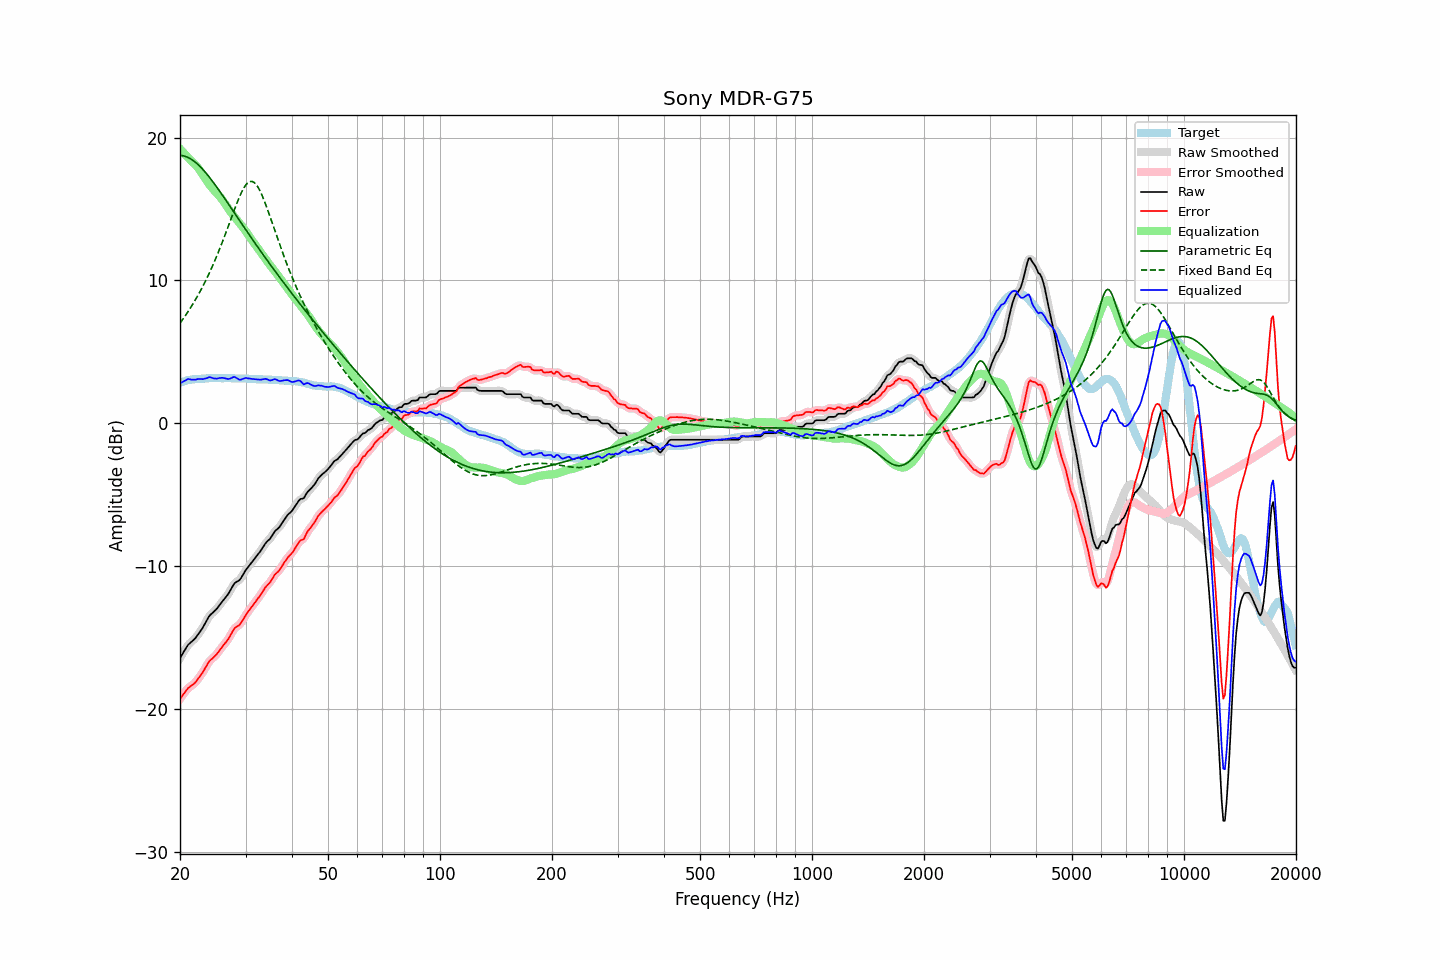

Data behind this chart, as committed beside it:
frequency, raw, error, smoothed, error_smoothed, equalization, parametric_eq, fixed_band_eq, equalized_raw, equalized_smoothed, target
20.00, -16.42, -19.27, -16.43, -19.28, 19.21, 18.75, 7.01, 2.80, 2.79, 2.85
20.20, -16.23, -19.12, -16.22, -19.11, 19.09, 18.74, 7.16, 2.86, 2.87, 2.89
20.40, -16.04, -18.97, -16.03, -18.96, 18.97, 18.72, 7.32, 2.92, 2.94, 2.92
20.61, -15.86, -18.81, -15.85, -18.81, 18.85, 18.69, 7.48, 2.99, 3.00, 2.95
20.81, -15.67, -18.67, -15.67, -18.66, 18.73, 18.65, 7.65, 3.05, 3.05, 2.99
21.02, -15.50, -18.53, -15.52, -18.54, 18.60, 18.61, 7.82, 3.11, 3.09, 3.03
21.23, -15.40, -18.44, -15.39, -18.44, 18.48, 18.55, 7.99, 3.09, 3.09, 3.04
21.44, -15.29, -18.36, -15.29, -18.36, 18.36, 18.48, 8.17, 3.06, 3.07, 3.06
21.66, -15.20, -18.28, -15.20, -18.28, 18.26, 18.41, 8.35, 3.06, 3.06, 3.08
21.87, -15.09, -18.19, -15.09, -18.18, 18.15, 18.32, 8.54, 3.05, 3.06, 3.09
22.09, -14.96, -18.07, -14.96, -18.06, 18.03, 18.23, 8.73, 3.07, 3.07, 3.10
22.31, -14.80, -17.91, -14.81, -17.92, 17.90, 18.13, 8.93, 3.10, 3.09, 3.10
22.54, -14.65, -17.76, -14.65, -17.76, 17.76, 18.03, 9.13, 3.11, 3.10, 3.11
22.76, -14.48, -17.61, -14.49, -17.61, 17.59, 17.91, 9.34, 3.11, 3.11, 3.12
22.99, -14.33, -17.45, -14.31, -17.44, 17.42, 17.79, 9.55, 3.09, 3.10, 3.12
23.22, -14.13, -17.26, -14.13, -17.26, 17.24, 17.67, 9.77, 3.11, 3.11, 3.13
23.45, -13.92, -17.07, -13.92, -17.06, 17.07, 17.54, 10.00, 3.14, 3.15, 3.14
23.69, -13.73, -16.88, -13.72, -16.87, 16.91, 17.40, 10.23, 3.18, 3.19, 3.15
23.92, -13.51, -16.68, -13.54, -16.70, 16.75, 17.26, 10.46, 3.24, 3.21, 3.16
24.16, -13.39, -16.56, -13.39, -16.56, 16.61, 17.12, 10.71, 3.22, 3.21, 3.17
24.40, -13.28, -16.47, -13.28, -16.45, 16.47, 16.97, 10.96, 3.18, 3.19, 3.18
24.65, -13.19, -16.36, -13.18, -16.36, 16.34, 16.82, 11.21, 3.15, 3.15, 3.17
24.89, -13.07, -16.25, -13.07, -16.25, 16.21, 16.67, 11.47, 3.14, 3.14, 3.17
25.14, -12.95, -16.13, -12.95, -16.12, 16.09, 16.51, 11.74, 3.13, 3.14, 3.17
25.39, -12.80, -15.98, -12.81, -15.98, 15.96, 16.35, 12.02, 3.16, 3.16, 3.17
25.65, -12.66, -15.83, -12.66, -15.82, 15.83, 16.19, 12.30, 3.18, 3.18, 3.17
25.91, -12.51, -15.66, -12.51, -15.67, 15.70, 16.03, 12.59, 3.19, 3.19, 3.15
26.16, -12.36, -15.53, -12.37, -15.53, 15.55, 15.87, 12.88, 3.18, 3.18, 3.16
26.43, -12.23, -15.39, -12.23, -15.39, 15.38, 15.70, 13.18, 3.15, 3.15, 3.16
26.69, -12.09, -15.25, -12.09, -15.25, 15.21, 15.54, 13.48, 3.12, 3.12, 3.16
26.96, -11.94, -15.10, -11.93, -15.09, 15.04, 15.37, 13.78, 3.10, 3.11, 3.16
27.23, -11.75, -14.91, -11.74, -14.91, 14.88, 15.20, 14.09, 3.13, 3.13, 3.16
27.50, -11.55, -14.71, -11.54, -14.70, 14.72, 15.04, 14.39, 3.17, 3.18, 3.16
27.77, -11.34, -14.50, -11.35, -14.50, 14.57, 14.87, 14.70, 3.23, 3.22, 3.15
28.05, -11.18, -14.33, -11.20, -14.35, 14.43, 14.70, 15.00, 3.26, 3.23, 3.15
28.33, -11.11, -14.24, -11.11, -14.25, 14.29, 14.54, 15.30, 3.18, 3.18, 3.13
28.62, -11.04, -14.18, -11.03, -14.17, 14.15, 14.37, 15.58, 3.11, 3.12, 3.14
28.90, -10.97, -14.11, -10.94, -14.08, 14.01, 14.20, 15.85, 3.05, 3.07, 3.14
29.19, -10.82, -13.95, -10.81, -13.95, 13.88, 14.03, 16.10, 3.06, 3.07, 3.13
29.48, -10.62, -13.77, -10.63, -13.77, 13.74, 13.87, 16.33, 3.11, 3.11, 3.14
29.78, -10.44, -13.58, -10.44, -13.58, 13.59, 13.70, 16.52, 3.15, 3.15, 3.14
30.08, -10.25, -13.39, -10.26, -13.40, 13.43, 13.54, 16.69, 3.18, 3.17, 3.14
30.38, -10.11, -13.23, -10.10, -13.23, 13.26, 13.37, 16.81, 3.16, 3.16, 3.12
30.68, -9.96, -13.08, -9.96, -13.08, 13.10, 13.21, 16.90, 3.14, 3.14, 3.12
30.99, -9.82, -12.93, -9.82, -12.93, 12.93, 13.04, 16.93, 3.11, 3.12, 3.11
31.30, -9.67, -12.78, -9.67, -12.78, 12.78, 12.88, 16.92, 3.11, 3.11, 3.11
31.61, -9.53, -12.64, -9.53, -12.63, 12.62, 12.72, 16.86, 3.10, 3.10, 3.11
31.93, -9.38, -12.47, -9.38, -12.47, 12.47, 12.56, 16.76, 3.09, 3.09, 3.09
32.24, -9.23, -12.32, -9.24, -12.32, 12.32, 12.39, 16.62, 3.08, 3.08, 3.08
32.57, -9.09, -12.17, -9.09, -12.17, 12.16, 12.23, 16.43, 3.07, 3.07, 3.08
32.89, -8.94, -12.03, -8.94, -12.02, 12.00, 12.07, 16.21, 3.05, 3.06, 3.08
33.22, -8.78, -11.86, -8.77, -11.85, 11.84, 11.92, 15.97, 3.07, 3.08, 3.08
33.55, -8.59, -11.67, -8.59, -11.67, 11.69, 11.76, 15.70, 3.10, 3.10, 3.07
33.89, -8.42, -11.49, -8.43, -11.50, 11.54, 11.60, 15.41, 3.12, 3.11, 3.07
34.23, -8.29, -11.36, -8.30, -11.36, 11.38, 11.44, 15.10, 3.09, 3.08, 3.07
34.57, -8.18, -11.24, -8.18, -11.24, 11.22, 11.29, 14.79, 3.05, 3.04, 3.06
34.92, -8.08, -11.13, -8.06, -11.11, 11.07, 11.13, 14.46, 3.00, 3.02, 3.05
35.27, -7.91, -10.96, -7.90, -10.95, 10.93, 10.98, 14.14, 3.02, 3.03, 3.05
35.62, -7.73, -10.77, -7.73, -10.77, 10.79, 10.82, 13.81, 3.06, 3.06, 3.04
35.97, -7.55, -10.58, -7.57, -10.61, 10.65, 10.67, 13.48, 3.10, 3.08, 3.03
... 635 more rows
